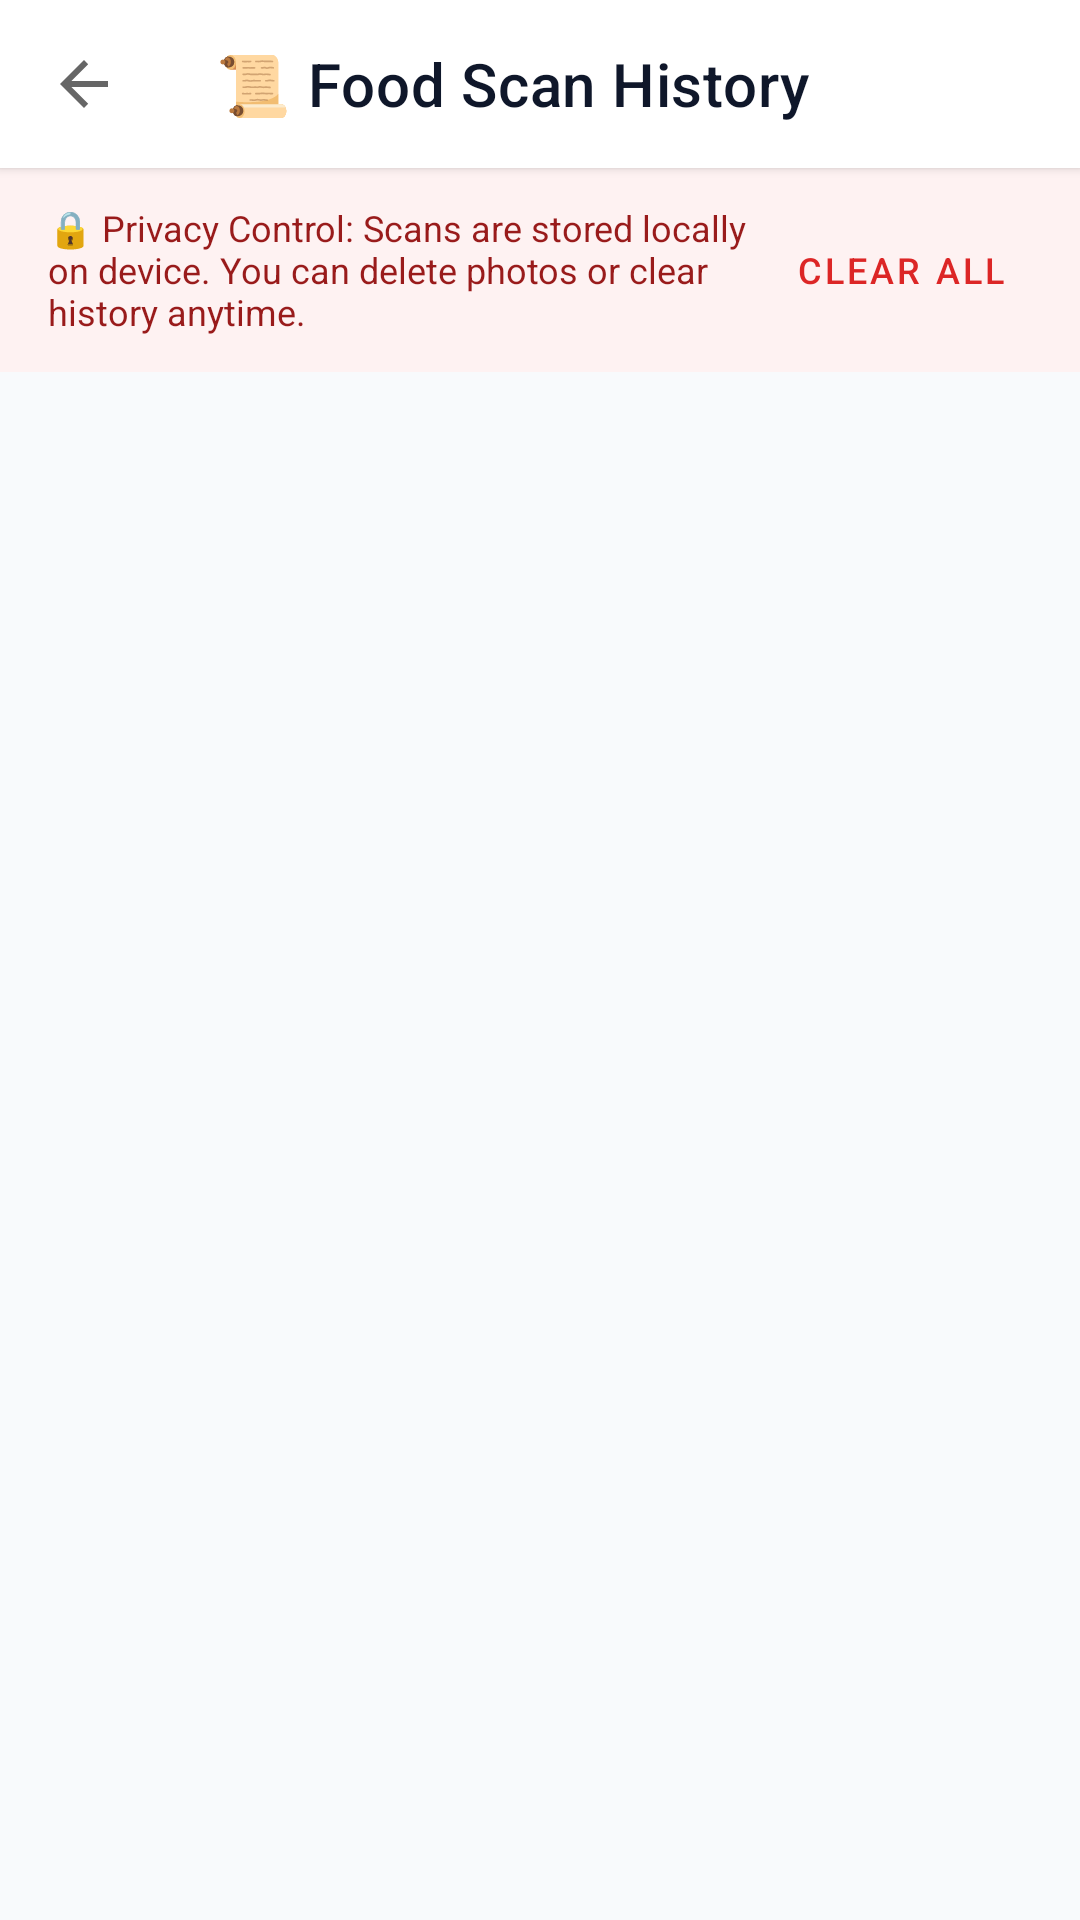

Android layout source for this screen:
<!-- AndroidManifest.xml: application theme Theme.NutritionHealthTracker -->
<!-- res/layout/activity_food_scan_history.xml -->
<?xml version="1.0" encoding="utf-8"?>
<LinearLayout xmlns:android="http://schemas.android.com/apk/res/android"
    xmlns:app="http://schemas.android.com/apk/res-auto"
    android:id="@+id/rootHistory"
    android:layout_width="match_parent"
    android:layout_height="match_parent"
    android:background="#F8FAFC"
    android:orientation="vertical">

    
    <androidx.appcompat.widget.Toolbar
        android:id="@+id/toolbarHistory"
        android:layout_width="match_parent"
        android:layout_height="?attr/actionBarSize"
        android:background="#FFFFFF"
        android:elevation="2dp"
        app:navigationIcon="?attr/homeAsUpIndicator"
        app:title="📜 Food Scan History"
        app:titleTextColor="#0F172A" />

    
    <LinearLayout
        android:layout_width="match_parent"
        android:layout_height="wrap_content"
        android:background="#FEF2F2"
        android:gravity="center_vertical"
        android:orientation="horizontal"
        android:paddingHorizontal="16dp"
        android:paddingVertical="10dp">

        <TextView
            android:layout_width="0dp"
            android:layout_height="wrap_content"
            android:layout_weight="1"
            android:text="🔒 Privacy Control: Scans are stored locally on device. You can delete photos or clear history anytime."
            android:textColor="#991B1B"
            android:textSize="12sp" />

        <com.google.android.material.button.MaterialButton
            android:id="@+id/btnClearAllHistory"
            style="@style/Widget.MaterialComponents.Button.TextButton"
            android:layout_width="wrap_content"
            android:layout_height="wrap_content"
            android:text="Clear All"
            android:textColor="#DC2626"
            android:textSize="12sp" />
    </LinearLayout>

    
    <TextView
        android:id="@+id/tvEmptyScanHistory"
        android:layout_width="match_parent"
        android:layout_height="wrap_content"
        android:layout_marginTop="40dp"
        android:gravity="center"
        android:text="No food scans logged yet.\nUse '📸 Scan My Food' to analyze your meals!"
        android:textColor="#64748B"
        android:textSize="15sp"
        android:visibility="gone" />

    
    <androidx.recyclerview.widget.RecyclerView
        android:id="@+id/rvScanHistory"
        android:layout_width="match_parent"
        android:layout_height="0dp"
        android:layout_weight="1"
        android:clipToPadding="false"
        android:paddingVertical="8dp" />

</LinearLayout>
<!-- resources referenced by this layout -->
<resources>
  <style name="Theme.NutritionHealthTracker" parent="Theme.MaterialComponents.DayNight.NoActionBar">
          <item name="colorPrimary">@color/primary</item>
          <item name="colorPrimaryVariant">@color/primary_dark</item>
          <item name="colorOnPrimary">@color/white</item>
          <item name="colorSecondary">@color/accent</item>
          <item name="colorSecondaryVariant">@color/accent</item>
          <item name="colorOnSecondary">@color/white</item>
          <item name="android:statusBarColor">@color/primary_dark</item>
          <item name="android:windowBackground">@color/bg_light</item>
      </style>
  <color name="primary">#0D9488</color>
  <color name="primary_dark">#0F766E</color>
  <color name="white">#FFFFFF</color>
  <color name="accent">#10B981</color>
  <color name="bg_light">#F8FAFC</color>
</resources>
